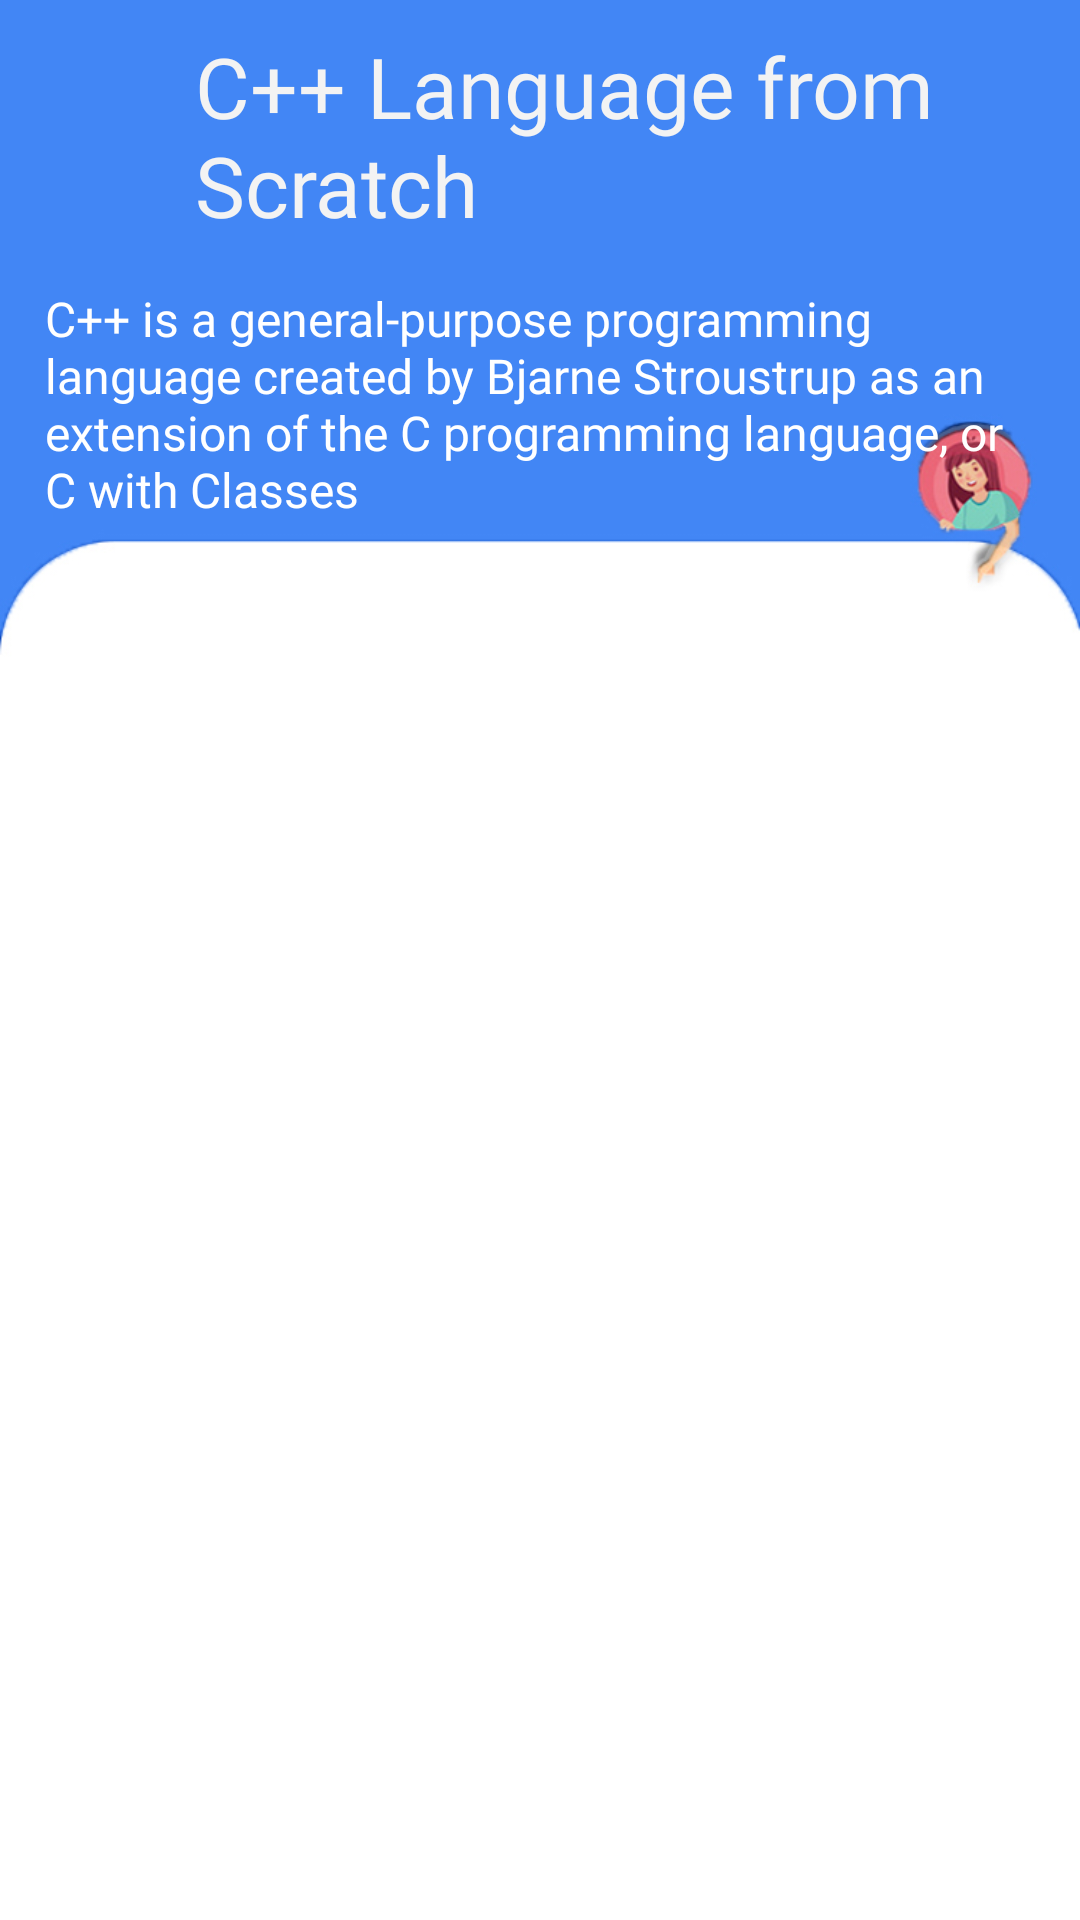

This screen was rendered from an Android layout file. Write that file and the resources it references.
<!-- AndroidManifest.xml: activity theme AppTheme.NoActionBar -->
<!-- res/layout/activity_cplus.xml -->
<?xml version="1.0" encoding="utf-8"?>
<RelativeLayout xmlns:android="http://schemas.android.com/apk/res/android"
    xmlns:app="http://schemas.android.com/apk/res-auto"
    xmlns:tools="http://schemas.android.com/tools"
    android:layout_width="match_parent"
    android:layout_height="match_parent"
    android:background="@drawable/c_pluspafe"
    tools:context=".CplusActivity">

    <LinearLayout
        android:id="@+id/cpluslinear"
        android:layout_width="match_parent"
        android:layout_height="wrap_content"
        android:orientation="horizontal">

        <ImageView
            android:layout_width="50dp"
            android:layout_height="50dp"
            android:src="@drawable/back_icon"
            android:padding="8dp"
            android:layout_marginLeft="10dp"
            android:id="@+id/back_btn"
            android:background="@drawable/ripple"/>

        <TextView
            android:layout_width="wrap_content"
            android:layout_height="wrap_content"
            android:text="C++ Language from Scratch"
            android:fontFamily="@font/muli_black"
            android:textSize="28dp"
            android:layout_marginLeft="5dp"
            android:layout_marginTop="10dp"
            android:textColor="#F3F3F3"/>


    </LinearLayout>

    <TextView
        android:id="@+id/textt"
        android:layout_width="match_parent"
        android:layout_height="wrap_content"
        android:text="@string/cplus_text"
        android:fontFamily="@font/muli"
        android:textColor="@color/text2"
        android:textSize="16sp"
        android:layout_margin="15dp"
        android:layout_below="@+id/cpluslinear"/>


    <ProgressBar
        android:id="@+id/progressBar"
        android:layout_width="wrap_content"
        android:layout_height="wrap_content"
        android:layout_marginTop="400dp"
        android:layout_marginLeft="165dp"
        android:visibility="invisible" />

    <androidx.recyclerview.widget.RecyclerView
        android:background="@android:color/transparent"
        android:id="@+id/cp_recyclerView"
        android:layout_width="match_parent"
        android:layout_height="match_parent"
        android:layout_marginTop="20dp"
        android:layout_below="@+id/textt"
        android:padding="10dp"
        android:scrollbars="vertical" />

</RelativeLayout>
<!-- resources referenced by this layout -->
<resources>
  <color name="text2">#FFFFFF</color>
  <!-- drawable c_pluspafe: jpg bitmap (drawable, 93080 bytes) -->
  <string name="cplus_text">C++ is a general-purpose programming language created by Bjarne Stroustrup as an extension of the C programming language, or "C with Classes"</string>
  <style name="AppTheme.NoActionBar" parent="Theme.MaterialComponents.Light.NoActionBar.Bridge">
          <item name="windowActionBar">false</item>
          <item name="windowNoTitle">true</item>
      </style>
</resources>
